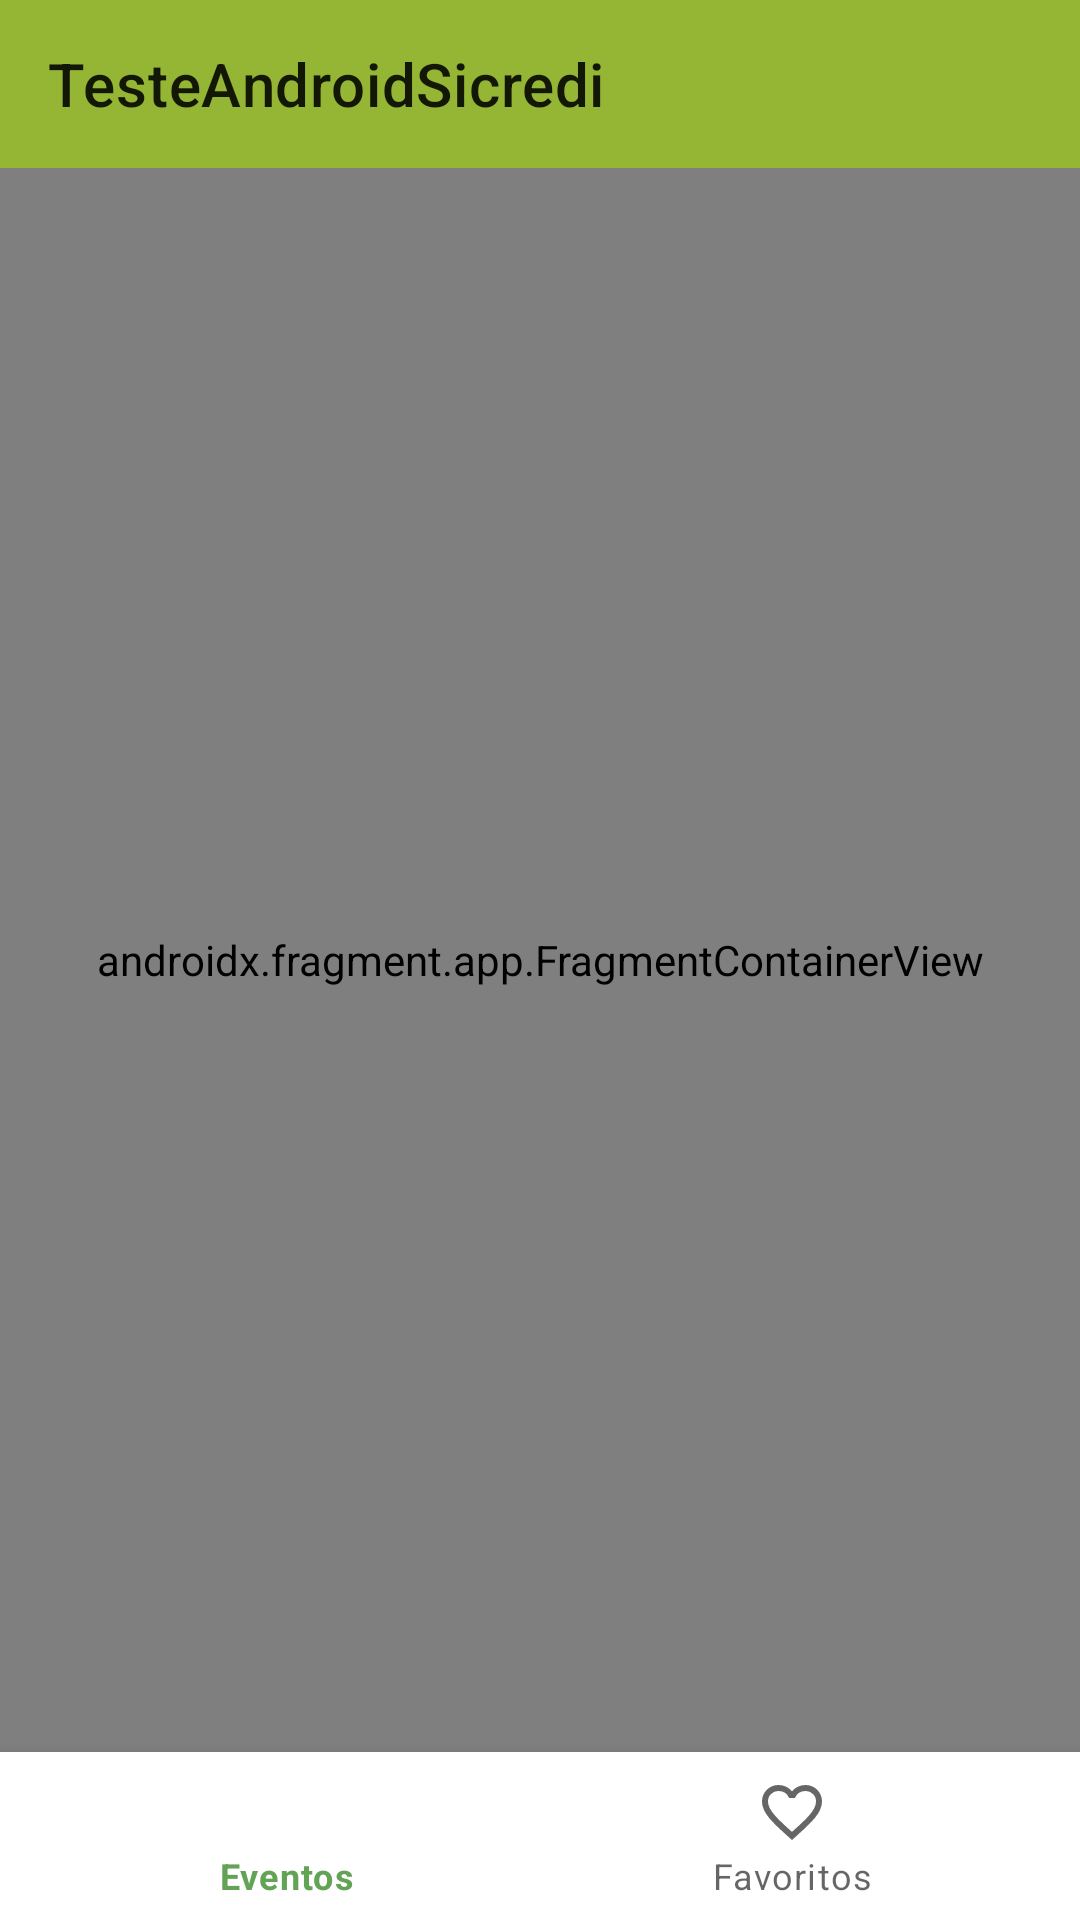

Android layout source for this screen:
<!-- AndroidManifest.xml: application theme Theme.TesteAndroidSicredi -->
<!-- res/layout/activity_main.xml -->
<?xml version="1.0" encoding="utf-8"?>
<androidx.constraintlayout.widget.ConstraintLayout xmlns:android="http://schemas.android.com/apk/res/android"
    xmlns:app="http://schemas.android.com/apk/res-auto"
    xmlns:tools="http://schemas.android.com/tools"
    android:layout_width="match_parent"
    android:layout_height="match_parent"
    tools:context=".ui.MainActivity">

    <com.google.android.material.appbar.MaterialToolbar
        android:id="@+id/toolbar_main"
        android:layout_width="match_parent"
        android:layout_height="wrap_content"
        app:layout_constraintStart_toStartOf="parent"
        app:layout_constraintTop_toTopOf="parent"
        app:layout_constraintEnd_toEndOf="parent"
        android:background="@color/light_green"
        app:title="@string/app_name" />

    <androidx.fragment.app.FragmentContainerView
        android:id="@+id/nav_host_fragment"
        android:name="androidx.navigation.fragment.NavHostFragment"
        android:layout_width="0dp"
        android:layout_height="0dp"
        app:defaultNavHost="true"
        app:layout_constraintBottom_toTopOf="@id/bottom_nav_main"
        app:layout_constraintLeft_toLeftOf="parent"
        app:layout_constraintRight_toRightOf="parent"
        app:layout_constraintTop_toBottomOf="@+id/toolbar_main"
        app:navGraph="@navigation/events" />

    <com.google.android.material.bottomnavigation.BottomNavigationView
        android:id="@+id/bottom_nav_main"
        android:layout_width="0dp"
        android:layout_height="56dp"
        app:layout_constraintBottom_toBottomOf="parent"
        app:layout_constraintEnd_toEndOf="parent"
        app:layout_constraintStart_toStartOf="parent"
        app:menu="@menu/navigation" />

</androidx.constraintlayout.widget.ConstraintLayout>
<!-- resources referenced by this layout -->
<resources>
  <color name="light_green">#95B634</color>
  <string name="app_name">TesteAndroidSicredi</string>
  <style name="Theme.TesteAndroidSicredi" parent="Theme.MaterialComponents.Light.NoActionBar">
          
          <item name="colorPrimary">@color/medium_green</item>
          <item name="colorPrimaryVariant">@color/strong_green</item>
          <item name="colorOnPrimary">@color/white</item>
          
          <item name="colorSecondary">@color/light_green</item>
          <item name="colorSecondaryVariant">@color/light_green</item>
          <item name="colorOnSecondary">@color/black</item>
          
      </style>
  <color name="medium_green">#63A355</color>
  <color name="strong_green">#3A6324</color>
  <color name="white">#FFFFFFFF</color>
  <color name="black">#FF000000</color>
</resources>
